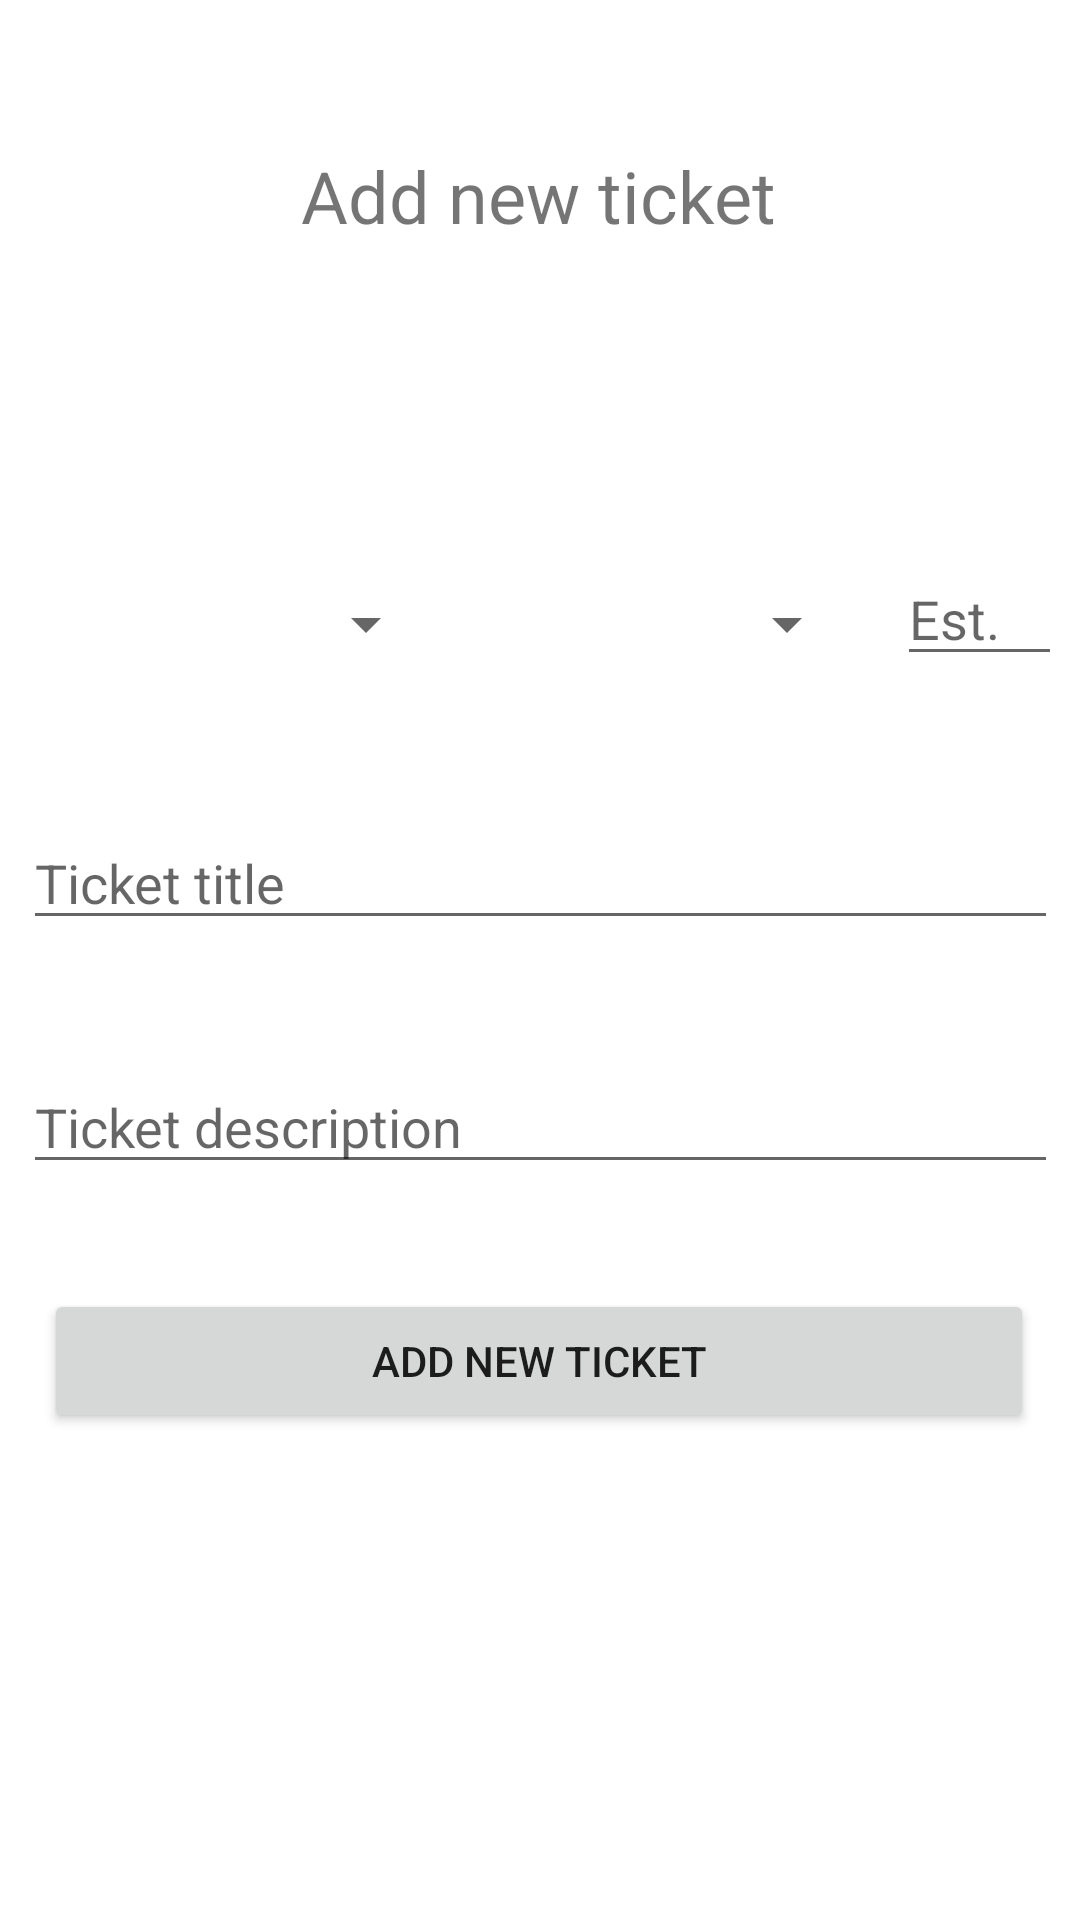

Here is an Android app screen rendered from its layout file. Give the layout XML and the strings, colors and styles it references.
<!-- AndroidManifest.xml: application theme Theme.RMAProject1 -->
<!-- res/layout/fragment_addnewticket.xml -->
<?xml version="1.0" encoding="utf-8"?>
<androidx.constraintlayout.widget.ConstraintLayout xmlns:android="http://schemas.android.com/apk/res/android"
    xmlns:app="http://schemas.android.com/apk/res-auto"
    xmlns:tools="http://schemas.android.com/tools"
    android:layout_width="match_parent"
    android:layout_height="match_parent">

    <TextView
        android:id="@+id/textView2"
        android:layout_width="wrap_content"
        android:layout_height="wrap_content"
        android:text="@string/add_new_ticket"
        android:textSize="24sp"
        app:layout_constraintBottom_toTopOf="@+id/spinnerPriority"
        app:layout_constraintEnd_toEndOf="parent"
        app:layout_constraintHorizontal_bias="0.498"
        app:layout_constraintStart_toStartOf="parent"
        app:layout_constraintTop_toTopOf="parent"
        app:layout_constraintVertical_bias="0.300" />

    <Spinner
        android:id="@+id/spinnerType"
        android:layout_width="120dp"
        android:layout_height="wrap_content"
        android:layout_marginTop="196dp"
        app:layout_constraintEnd_toEndOf="parent"
        app:layout_constraintHorizontal_bias="0.109"
        app:layout_constraintStart_toStartOf="parent"
        app:layout_constraintTop_toTopOf="parent" />

    <EditText
        android:id="@+id/estimatedTime"
        android:layout_width="55dp"
        android:layout_height="wrap_content"
        android:layout_marginStart="10dp"
        android:layout_marginTop="184dp"
        android:ems="10"
        android:hint="@string/est"
        android:inputType="numberSigned"
        app:layout_constraintEnd_toEndOf="parent"
        app:layout_constraintHorizontal_bias="0.304"
        app:layout_constraintStart_toEndOf="@+id/spinnerPriority"
        app:layout_constraintTop_toTopOf="parent" />

    <Spinner
        android:id="@+id/spinnerPriority"
        android:layout_width="120dp"
        android:layout_height="wrap_content"
        android:layout_marginStart="5dp"
        android:layout_marginTop="196dp"
        app:layout_constraintEnd_toEndOf="parent"
        app:layout_constraintHorizontal_bias="0.171"
        app:layout_constraintStart_toEndOf="@+id/spinnerType"
        app:layout_constraintTop_toTopOf="parent" />

    <EditText
        android:id="@+id/ticketTitle"
        android:layout_width="345dp"
        android:layout_height="wrap_content"
        android:layout_marginTop="52dp"
        android:ems="10"
        android:hint="@string/ticket_title"
        android:inputType="text"
        app:layout_constraintEnd_toEndOf="parent"
        app:layout_constraintHorizontal_bias="0.515"
        app:layout_constraintStart_toStartOf="parent"
        app:layout_constraintTop_toBottomOf="@+id/spinnerType" />

    <EditText
        android:id="@+id/ticketDescription"
        android:layout_width="345dp"
        android:layout_height="wrap_content"
        android:layout_marginTop="40dp"
        android:ems="10"
        android:hint="@string/ticket_description"
        android:inputType="textMultiLine"
        app:layout_constraintEnd_toEndOf="parent"
        app:layout_constraintHorizontal_bias="0.515"
        app:layout_constraintStart_toStartOf="parent"
        app:layout_constraintTop_toBottomOf="@+id/ticketTitle" />

    <Button
        android:id="@+id/addNewTicketButton"
        android:layout_width="330dp"
        android:layout_height="48dp"
        android:text="@string/add_new_ticket"
        app:layout_constraintBottom_toBottomOf="parent"
        app:layout_constraintEnd_toEndOf="parent"
        app:layout_constraintHorizontal_bias="0.493"
        app:layout_constraintStart_toStartOf="parent"
        app:layout_constraintTop_toTopOf="parent"
        app:layout_constraintVertical_bias="0.726" />

</androidx.constraintlayout.widget.ConstraintLayout>
<!-- resources referenced by this layout -->
<resources>
  <string name="add_new_ticket">Add new ticket</string>
  <string name="est">Est.</string>
  <string name="ticket_description">Ticket description</string>
  <string name="ticket_title">Ticket title</string>
  <style name="Theme.RMAProject1" parent="Theme.MaterialComponents.DayNight.DarkActionBar">
          
          <item name="colorPrimary">@color/purple_500</item>
          <item name="colorPrimaryVariant">@color/purple_700</item>
          <item name="colorOnPrimary">@color/white</item>
          
          <item name="colorSecondary">@color/teal_200</item>
          <item name="colorSecondaryVariant">@color/teal_700</item>
          <item name="colorOnSecondary">@color/black</item>
          
          <item name="android:statusBarColor" tools:targetApi="l">?attr/colorPrimaryVariant</item>
          
      </style>
  <!-- not gathered from this repository: default colours our renderer supplied (Android Studio template values) -->
  <color name="purple_500">#FF6200EE</color>
  <color name="purple_700">#FF3700B3</color>
  <color name="teal_200">#FF03DAC5</color>
  <color name="teal_700">#FF018786</color>
  <color name="black">#FF000000</color>
  <color name="white">#FFFFFFFF</color>
</resources>
